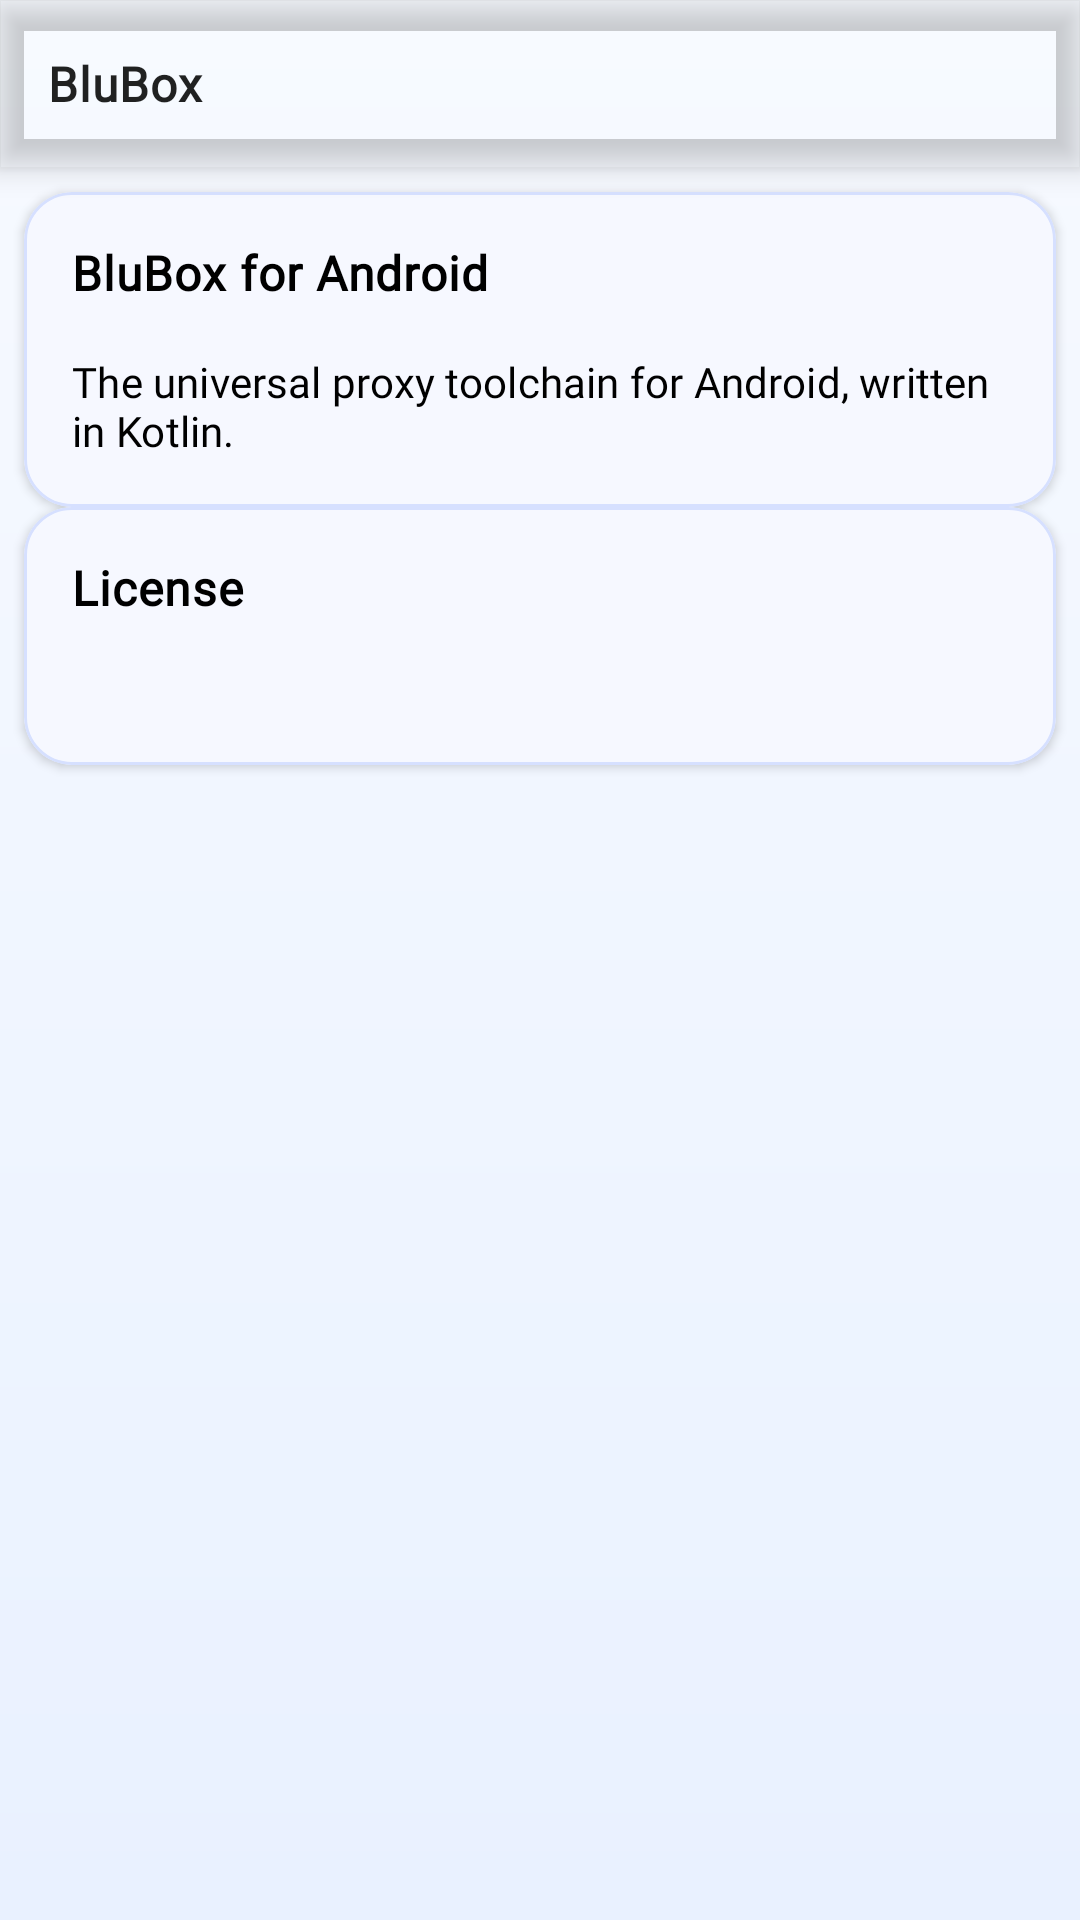

This screen was rendered from an Android layout file. Write that file and the resources it references.
<!-- AndroidManifest.xml: application theme Theme.Start -->
<!-- res/layout/layout_about.xml -->
<?xml version="1.0" encoding="utf-8"?>
<LinearLayout xmlns:android="http://schemas.android.com/apk/res/android"
    xmlns:app="http://schemas.android.com/apk/res-auto"
    android:layout_width="match_parent"
    android:layout_height="match_parent"
    android:background="@drawable/bg_main_gradient"
    android:orientation="vertical">

    <include
        layout="@layout/layout_appbar"
        android:layout_width="match_parent"
        android:layout_height="wrap_content" />

    <androidx.core.widget.NestedScrollView
        android:layout_width="match_parent"
        android:layout_height="match_parent">

        <LinearLayout
            android:layout_width="match_parent"
            android:layout_height="match_parent"
            android:orientation="vertical">

            <com.google.android.material.card.MaterialCardView
                android:id="@+id/title_card"
                android:layout_width="match_parent"
                android:layout_height="wrap_content"
                android:layout_marginStart="8dp"
                android:layout_marginTop="8dp"
                android:layout_marginEnd="8dp"
                android:clickable="true"
                android:focusable="true"
                style="@style/Widget.SagerNet.Card.Compact">

                <LinearLayout
                    android:layout_width="match_parent"
                    android:layout_height="wrap_content"
                    android:orientation="vertical"
                    android:padding="16dp">

                    <TextView
                        android:layout_width="wrap_content"
                        android:layout_height="wrap_content"
                        android:text="@string/app_name_long"
                        android:textAppearance="@style/Widget.SagerNet.SectionTitle" />

                    <TextView
                        android:layout_width="wrap_content"
                        android:layout_height="wrap_content"
                        android:layout_marginTop="16dp"
                        android:text="@string/app_desc"
                        android:textAppearance="@style/Widget.SagerNet.BodyMuted" />

                </LinearLayout>

            </com.google.android.material.card.MaterialCardView>

            <androidx.coordinatorlayout.widget.CoordinatorLayout
                android:id="@+id/about_fragment_holder"
                android:layout_width="match_parent"
                android:layout_height="match_parent" />

            <com.google.android.material.card.MaterialCardView
                android:layout_width="match_parent"
                android:layout_height="wrap_content"
                android:layout_marginStart="8dp"
                android:layout_marginEnd="8dp"
                android:layout_marginBottom="8dp"
                style="@style/Widget.SagerNet.Card.Compact">

                <LinearLayout
                    android:layout_width="match_parent"
                    android:layout_height="wrap_content"
                    android:orientation="vertical"
                    android:padding="16dp">

                    <TextView
                        android:layout_width="wrap_content"
                        android:layout_height="wrap_content"
                        android:text="@string/license"
                        android:textAppearance="@style/Widget.SagerNet.SectionTitle" />

                    <TextView
                        android:id="@+id/license"
                        android:layout_width="wrap_content"
                        android:layout_height="wrap_content"
                        android:layout_marginTop="16dp"
                        android:textAppearance="@style/Widget.SagerNet.BodyMuted"
                        android:textIsSelectable="true"
                        android:textSize="12sp" />

                </LinearLayout>

            </com.google.android.material.card.MaterialCardView>

        </LinearLayout>

    </androidx.core.widget.NestedScrollView>


</LinearLayout>
<!-- res/layout/layout_appbar.xml (included above) -->
<?xml version="1.0" encoding="utf-8"?>
<com.google.android.material.appbar.AppBarLayout xmlns:android="http://schemas.android.com/apk/res/android"
    xmlns:app="http://schemas.android.com/apk/res-auto"
    android:id="@+id/appbar"
    android:layout_width="match_parent"
    android:layout_height="?attr/actionBarSize"
    android:background="@drawable/bg_appbar"
    android:elevation="6dp">

    <com.google.android.material.appbar.MaterialToolbar
        android:id="@+id/toolbar"
        android:layout_width="match_parent"
        android:layout_height="match_parent"
        android:background="@drawable/bg_appbar"
        android:contentInsetStartWithNavigation="0dp"
        android:theme="?actionBarTheme"
        android:touchscreenBlocksFocus="false"
        app:popupTheme="@style/ThemeOverlay.AppCompat.DayNight"
        app:titleTextAppearance="@style/Widget.SagerNet.SectionTitle"
        app:title="@string/app_name" />
</com.google.android.material.appbar.AppBarLayout>
<!-- resources referenced by this layout -->
<resources>
  <!-- drawable bg_appbar (drawable-night) -->
  <?xml version="1.0" encoding="utf-8"?>
  <shape xmlns:android="http://schemas.android.com/apk/res/android">
      <gradient
          android:angle="270"
          android:endColor="@color/brand_primary"
          android:startColor="@color/brand_primary_dark" />
  </shape>
  <!-- drawable bg_main_gradient (drawable) -->
  <?xml version="1.0" encoding="utf-8"?>
  <shape xmlns:android="http://schemas.android.com/apk/res/android">
      <gradient
          android:angle="270"
          android:endColor="#E9F1FF"
          android:startColor="#F7FAFF"
          android:type="linear" />
  </shape>
  <string name="app_desc">The universal proxy toolchain for Android, written in Kotlin.</string>
  <string name="app_name" translatable="false">BluBox</string>
  <string name="app_name_long" translatable="false">BluBox for Android</string>
  <string name="license">License</string>
  <style name="Widget.SagerNet.BodyMuted" parent="TextAppearance.MaterialComponents.Body2">
          <item name="android:fontFamily">@font/jetbrains_mono</item>
          <item name="fontFamily">@font/jetbrains_mono</item>
          <item name="android:textColor">?attr/colorOnSurface</item>
          <item name="android:alpha">0.78</item>
          <item name="android:letterSpacing">0.005</item>
      </style>
  <style name="Widget.SagerNet.Card.Compact" parent="Widget.SagerNet.Card">
          <item name="cardElevation">2dp</item>
          <item name="cardCornerRadius">16dp</item>
      </style>
  <style name="Widget.SagerNet.SectionTitle" parent="TextAppearance.MaterialComponents.Subtitle1">
          <item name="android:fontFamily">@font/jetbrains_mono</item>
          <item name="fontFamily">@font/jetbrains_mono</item>
          <item name="android:textStyle">bold</item>
          <item name="android:textColor">?attr/colorOnSurface</item>
          <item name="android:letterSpacing">0.02</item>
      </style>
  <style name="Theme.Start" parent="Theme.MaterialComponents.DayNight">
          <item name="android:navigationBarColor">@android:color/transparent</item>
          <item name="colorPrimary">@android:color/transparent</item>
          <item name="colorPrimaryDark">@android:color/transparent</item>
          <item name="android:backgroundDimEnabled">false</item>
          <item name="android:windowNoTitle">true</item>
          <item name="windowActionBar">false</item>
          <item name="windowNoTitle">true</item>
      </style>
  <color name="brand_primary">#1F5BFF</color>
  <color name="brand_primary_dark">#193EA8</color>
  <style name="Widget.SagerNet.Card" parent="Widget.MaterialComponents.CardView">
          <item name="cardBackgroundColor">@color/card_surface</item>
          <item name="cardCornerRadius">18dp</item>
          <item name="cardElevation">6dp</item>
          <item name="strokeColor">@color/card_stroke</item>
          <item name="strokeWidth">1dp</item>
      </style>
  <color name="card_surface">@color/app_surface_alt</color>
  <color name="card_stroke">#D6E0FF</color>
  <color name="app_surface_alt">#F6F8FF</color>
</resources>
